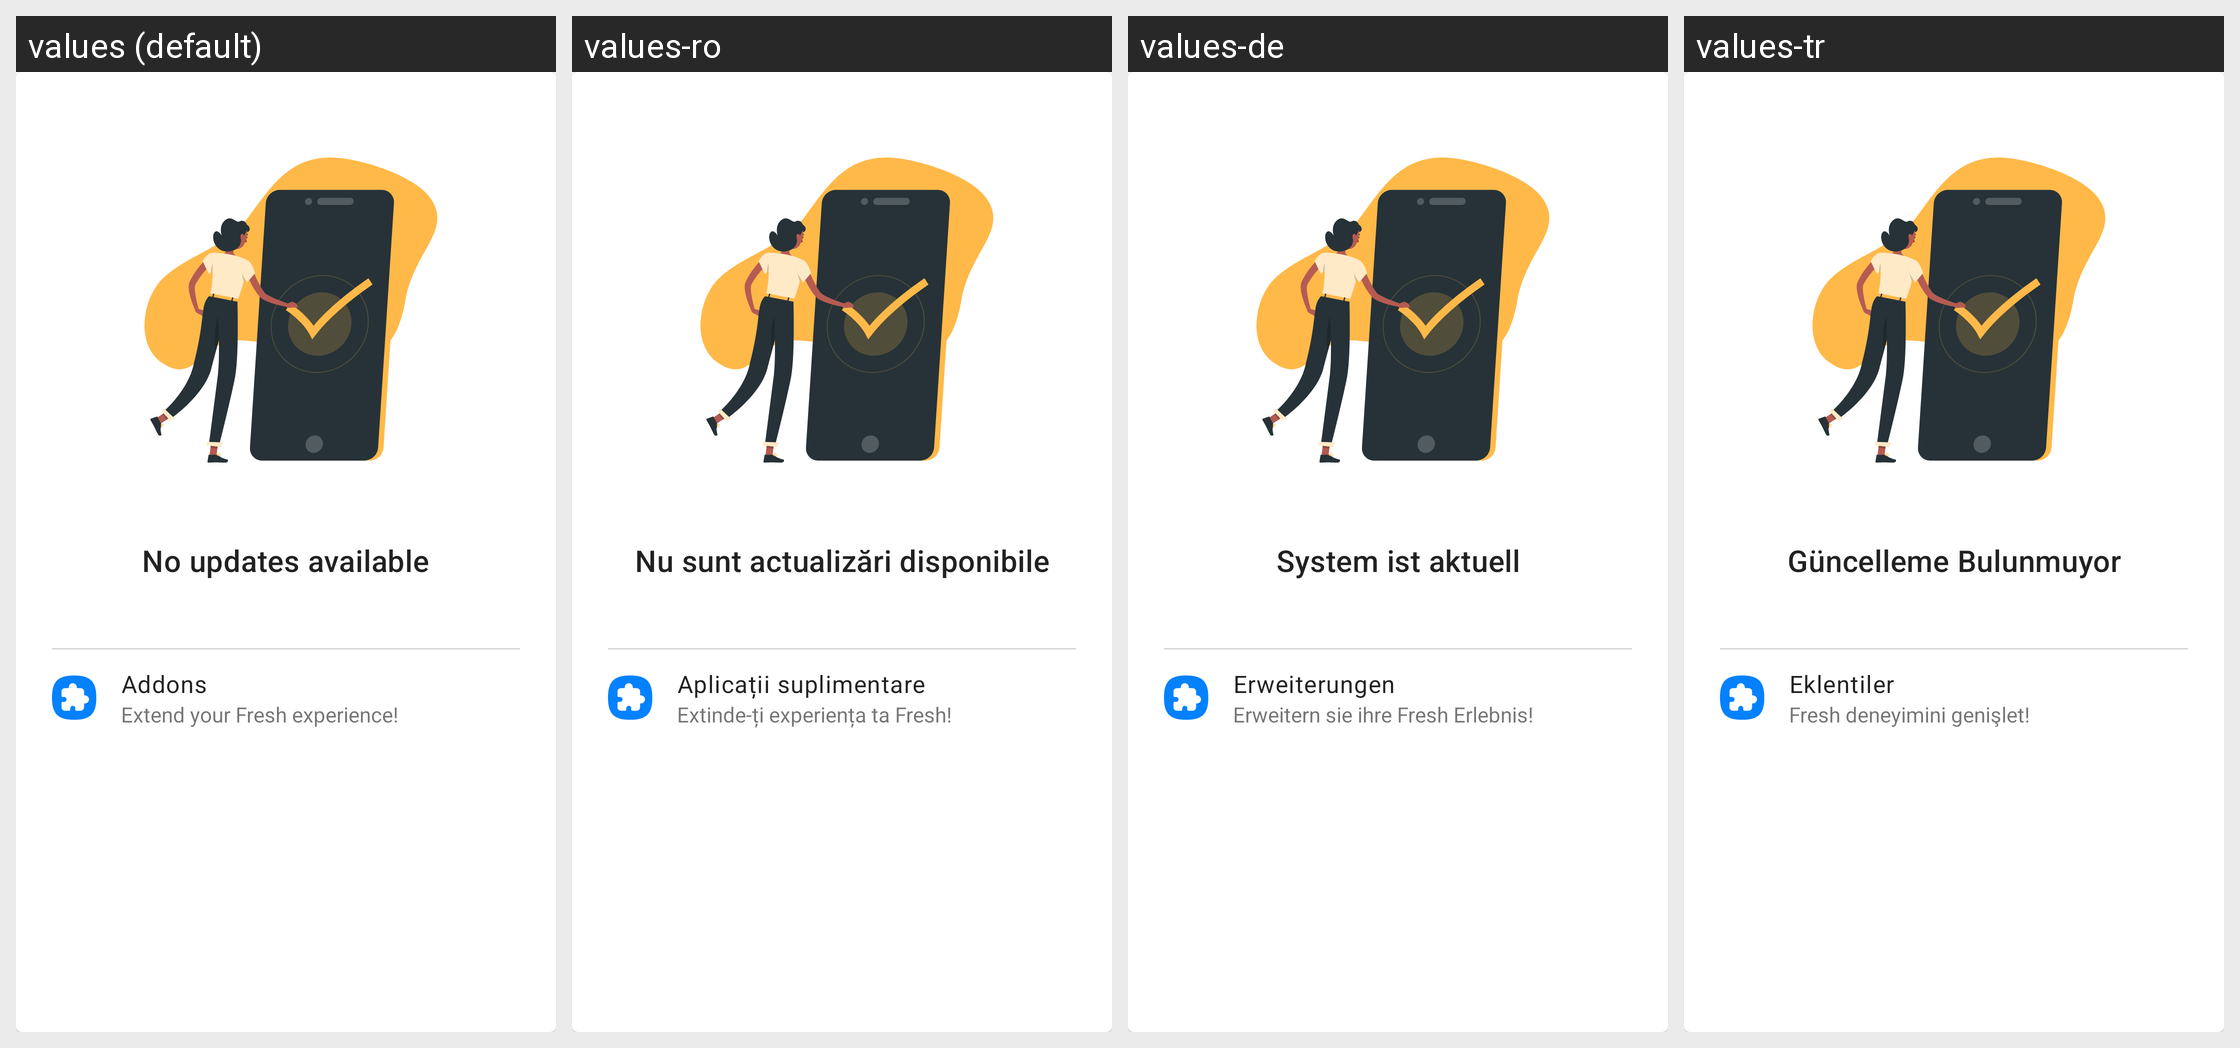

The same Android screen rendered under several of its app's locales, left to right. List the strings drawn on it with the default value and each locale's translation.
Android screen res/layout/card_no_update.xml rendered under 4 locales, left to right: values (default), values-ro, values-de, values-tr. Device: Nexus 5 (rendered at 1080×1920; each locale shown at half size, 540×960, under a caption strip naming it); theme SamsungTheme.
Other locales in the repository, not shown: values-ar, values-ar-rSY, values-es, values-es-rMX, values-fa, values-fil, values-fr, values-hi, values-hu, values-id, values-it, values-ku, values-ru, values-ur.
Strings drawn on this screen, with the default value and each locale's value (text and hints the layout hard-codes, and strings that could not be matched under every locale, appear in the picture but are not listed):

main_no_update_available
  values: No updates available
  values-ro: Nu sunt actualizări disponibile
  values-de: System ist aktuell
  values-tr: Güncelleme Bulunmuyor

main_addon
  values: Addons
  values-ro: Aplicații suplimentare
  values-de: Erweiterungen
  values-tr: Eklentiler

main_addon_summary
  values: Extend your Fresh experience!
  values-ro: Extinde-ți experiența ta Fresh!
  values-de: Erweitern sie ihre Fresh Erlebnis!
  values-tr: Fresh deneyimini genişlet!
